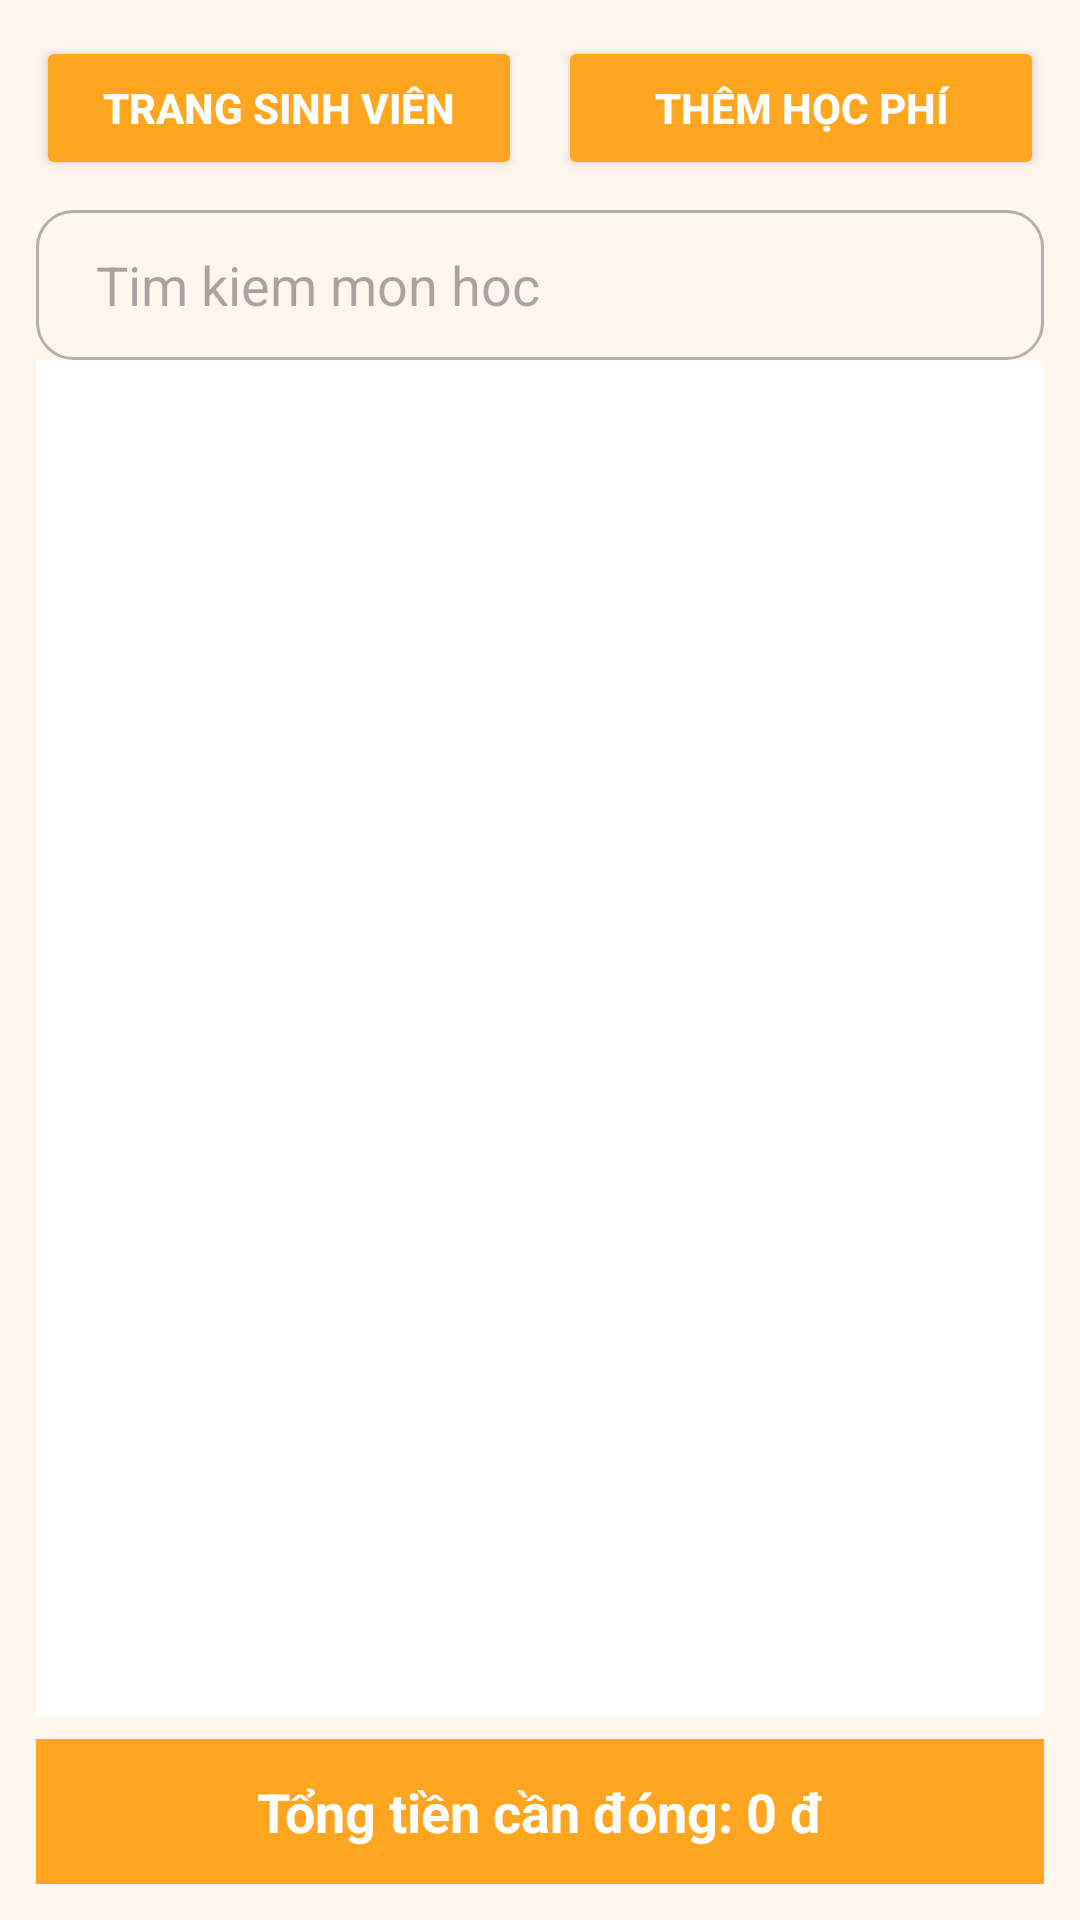

The Android layout XML behind this screen, and the referenced resources:
<!-- AndroidManifest.xml: application theme Theme.App6Hu -->
<!-- res/layout/fragment_hoc_phi.xml -->
<?xml version="1.0" encoding="utf-8"?>
<LinearLayout xmlns:android="http://schemas.android.com/apk/res/android"
    android:id="@+id/trangChinh"
    android:layout_width="match_parent"
    android:layout_height="match_parent"
    android:orientation="vertical"
    android:background="#FFF7ED"
    android:padding="12dp">

    <LinearLayout
        android:layout_width="match_parent"
        android:layout_height="wrap_content"
        android:orientation="horizontal"
        android:weightSum="2"
        android:layout_marginBottom="10dp">

        <Button
            android:id="@+id/btnTrangSinhVien"
            android:layout_width="0dp"
            android:layout_height="wrap_content"
            android:layout_weight="1"
            android:text="Trang sinh viên"
            android:textColor="#FFFFFF"
            android:textStyle="bold"
            android:backgroundTint="#FFA51F"
            android:layout_marginEnd="6dp"/>

        <Button
            android:id="@+id/btnThemHocPhi"
            android:layout_width="0dp"
            android:layout_height="wrap_content"
            android:layout_weight="1"
            android:text="Thêm học phí"
            android:textColor="#FFFFFF"
            android:textStyle="bold"
            android:backgroundTint="#FFA51F"
            android:layout_marginStart="6dp"/>
    </LinearLayout>
    <EditText
        android:id="@+id/find"
        android:hint="Tim kiem mon hoc"
        android:paddingLeft="20dp"
        android:background="@drawable/edittext_border"
        android:layout_width="match_parent"
        android:layout_height="50dp"/>


    <androidx.recyclerview.widget.RecyclerView
        android:id="@+id/recyclerHocPhi"
        android:layout_width="match_parent"
        android:layout_height="0dp"

        android:layout_weight="1"
        android:background="#FFFFFF"
        android:padding="8dp" />

    <TextView
        android:id="@+id/tvTongTien"
        android:layout_width="match_parent"
        android:layout_height="wrap_content"
        android:text="Tổng tiền cần đóng: 0 đ"
        android:textSize="18sp"
        android:textStyle="bold"
        android:textColor="#FFFFFF"
        android:gravity="center"
        android:padding="12dp"
        android:background="#FFA51F"
        android:layout_marginTop="8dp"/>

</LinearLayout>
<!-- resources referenced by this layout -->
<resources>
  <!-- drawable edittext_border (drawable) -->
  <?xml version="1.0" encoding="utf-8"?>
  <selector xmlns:android="http://schemas.android.com/apk/res/android">
  
      
      <item android:state_focused="true">
          <shape android:shape="rectangle">
              <solid android:color="@android:color/transparent"/>
              <stroke android:width="2dp" android:color="#ffd21f"/>
              <corners android:radius="12dp"/>
          </shape>
      </item>
  
      
      <item>
          <shape android:shape="rectangle">
              <solid android:color="@android:color/transparent"/>
              <stroke android:width="1dp" android:color="#B0B0B0"/>
              <corners android:radius="12dp"/>
          </shape>
      </item>
  
  </selector>
  
  
  
  
  
  
  <style name="Theme.App6Hu" parent="Base.Theme.App6Hu" />
  <style name="Base.Theme.App6Hu" parent="Theme.Material3.DayNight.NoActionBar">
          
          <item name="colorPrimary">#FFC94D</item>
          <item name="colorPrimaryVariant">#FFC94D</item>
          <item name="colorAccent">#FFC94D</item>
  
          
          <item name="materialCalendarTheme">@style/MaterialDatePickerTheme</item>
      </style>
  <style name="MaterialDatePickerTheme" parent="ThemeOverlay.MaterialComponents.MaterialCalendar">
          
          <item name="materialButtonStyle">@style/DatePickerButtonStyle</item>
          <item name="buttonBarPositiveButtonStyle">@style/PositiveButtonStyle</item>
          <item name="buttonBarNegativeButtonStyle">@style/NegativeButtonStyle</item>
  
          
          <item name="colorPrimary">#3F51B5</item>
          <item name="colorOnPrimary">@android:color/white</item>
      </style>
  <style name="DatePickerButtonStyle" parent="Widget.Material3.Button.TextButton">
          <item name="android:textColor">#3F51B5</item>
      </style>
  <style name="PositiveButtonStyle" parent="Widget.Material3.Button.TextButton">
          <item name="android:textColor">#1327B8</item>
          <item name="android:textStyle">bold</item>
      </style>
  <style name="NegativeButtonStyle" parent="Widget.Material3.Button.TextButton">
          <item name="android:textColor">#F44336</item>
      </style>
</resources>
